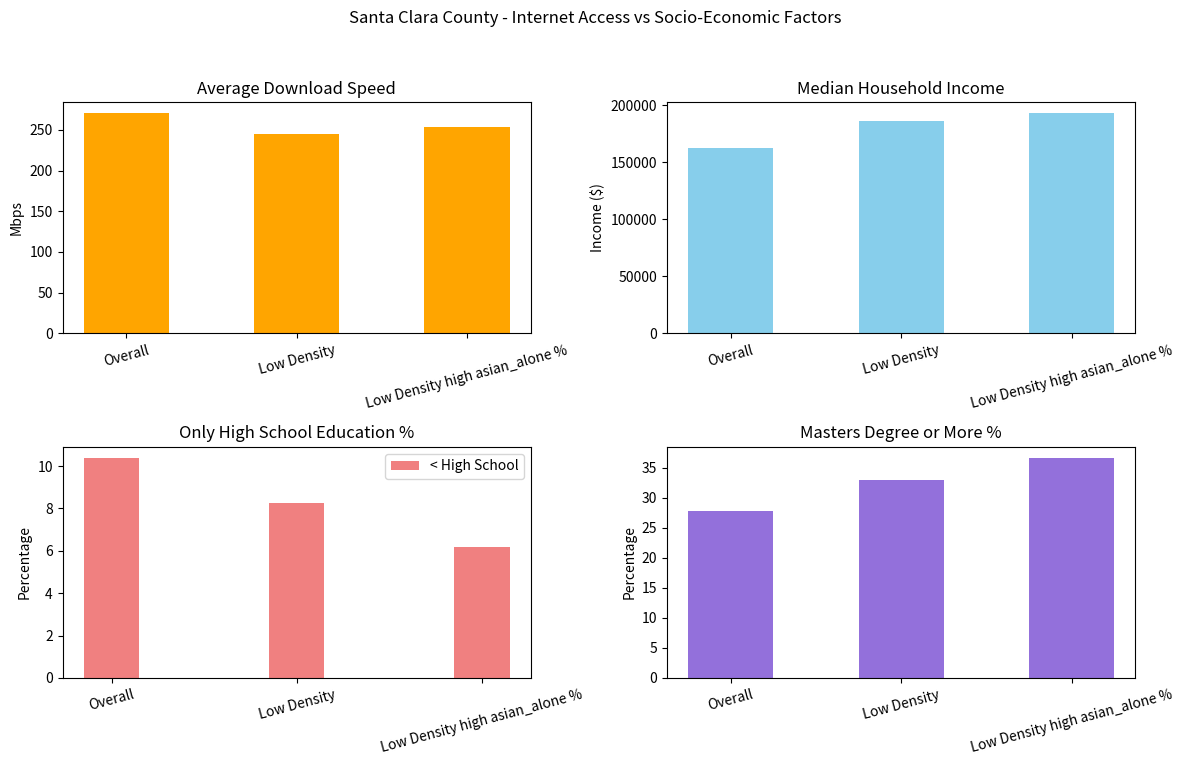

Reproduce this figure in Python.
import matplotlib.pyplot as plt
import numpy as np

def plot_santa_clara_analysis(categories, income, less_than_hs, masters_or_more, avg_speed):
    x = np.arange(len(categories))
    width = 0.5

    fig, axs = plt.subplots(2, 2, figsize=(12, 8))
    fig.suptitle('Santa Clara County - Internet Access vs Socio-Economic Factors')

    axs[0, 0].bar(x, avg_speed, width, color='orange')
    axs[0, 0].set_title('Average Download Speed')
    axs[0, 0].set_xticks(x)
    axs[0, 0].set_xticklabels(categories, rotation=15)
    axs[0, 0].set_ylabel('Mbps')

    axs[0, 1].bar(x, income, width, color='skyblue')
    axs[0, 1].set_title('Median Household Income')
    axs[0, 1].set_xticks(x)
    axs[0, 1].set_xticklabels(categories, rotation=15)
    axs[0, 1].set_ylabel('Income ($)')

    axs[1, 0].bar(x, less_than_hs, width=0.3, label='< High School', color='lightcoral')
    axs[1, 0].set_title('Only High School Education %')
    axs[1, 0].set_xticks(x)
    axs[1, 0].set_xticklabels(categories, rotation=15)
    axs[1, 0].set_ylabel('Percentage')
    axs[1, 0].legend()

    axs[1, 1].bar(x, masters_or_more, width, color='mediumpurple')
    axs[1, 1].set_title('Masters Degree or More %')
    axs[1, 1].set_xticks(x)
    axs[1, 1].set_xticklabels(categories, rotation=15)
    axs[1, 1].set_ylabel('Percentage')

    plt.tight_layout(rect=[0, 0.03, 1, 0.95])
    plt.show()

categories = ['Overall', 'Low Density', 'Low Density high asian_alone %']
avg_speed = [270.24, 244.40, 252.96]
avg_speed_median = [273.12, 257.56, 260.20]
income = [162468.98, 186069.10, 192882.15]
less_than_hs = [10.39, 8.26, 6.16]
masters_or_more = [27.79, 32.97, 36.66]

plot_santa_clara_analysis(categories, income, less_than_hs, masters_or_more, avg_speed)

# categories = ['Overall', 'Low Density', 'Low Density high white_alone %']
# avg_speed = [270.24, 244.40, 242.8]
# avg_speed_median = [273.12, 257.56, 257.6]
# income = [162468.98, 186069.10, 208374.6]
# less_than_hs = [10.39, 8.26, 2.2]
# masters_or_more = [27.79, 32.97, 39.4]

# plot_santa_clara_analysis(categories, income, less_than_hs, masters_or_more, avg_speed)

# categories = ['Overall', 'Low Density', 'Low Density high black_or_african_alone %']
# avg_speed = [270.24, 244.40, ]
# avg_speed_median = [273.12, 257.56, ]
# income = [162468.98, 186069.10, ]
# less_than_hs = [10.39, 8.26, ]
# masters_or_more = [27.79, 32.97, ]

# plot_santa_clara_analysis(categories, income, less_than_hs, masters_or_more, avg_speed)

# categories = ['Overall', 'Low Density', 'Low Density high hispanic_or_latino %']
# avg_speed = [270.24, 244.40, ]
# avg_speed_median = [273.12, 257.56, ]
# income = [162468.98, 186069.10, ]
# less_than_hs = [10.39, 8.26, ]
# masters_or_more = [27.79, 32.97, ]

# plot_santa_clara_analysis(categories, income, less_than_hs, masters_or_more, avg_speed)